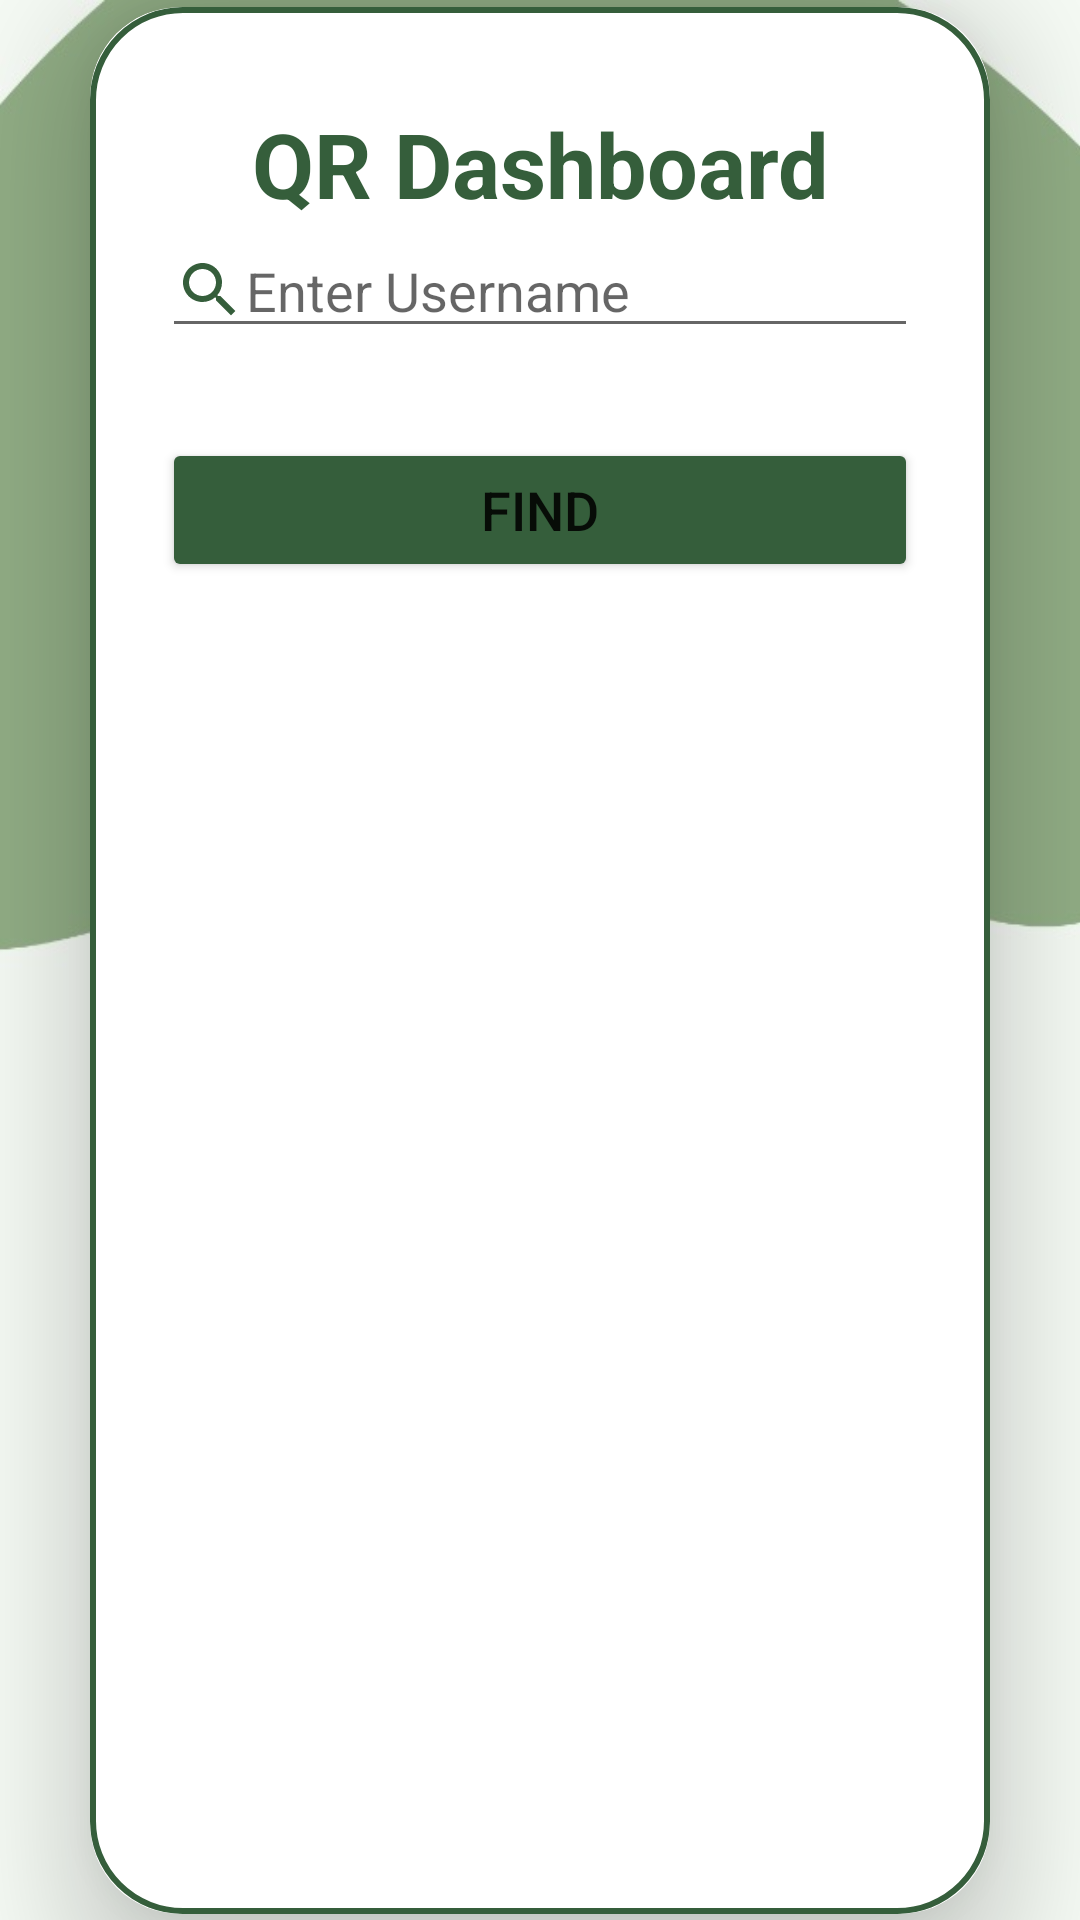

Layout XML and referenced resources for this Android screen:
<!-- AndroidManifest.xml: application theme Theme.MyApplication -->
<!-- res/layout/activity_qrdashboard.xml -->
<?xml version="1.0" encoding="utf-8"?>
<androidx.constraintlayout.widget.ConstraintLayout xmlns:android="http://schemas.android.com/apk/res/android"
    xmlns:app="http://schemas.android.com/apk/res-auto"
    xmlns:tools="http://schemas.android.com/tools"
    android:id="@+id/main"
    android:layout_width="match_parent"
    android:layout_height="match_parent"
    android:background="@drawable/bg2"
    tools:context=".QRDashboardActivity">

    <androidx.cardview.widget.CardView
        android:layout_width="match_parent"
        android:layout_height="wrap_content"
        android:layout_margin="30dp"
        app:cardCornerRadius="30dp"
        app:cardElevation="20dp"
        app:layout_constraintTop_toTopOf="parent"
        app:layout_constraintBottom_toBottomOf="parent"
        app:layout_constraintStart_toStartOf="parent"
        app:layout_constraintEnd_toEndOf="parent">

        <LinearLayout
            android:layout_width="match_parent"
            android:layout_height="wrap_content"
            android:orientation="vertical"
            android:layout_gravity="center_horizontal"
            android:padding="24dp"
            android:background="@drawable/custom_edit_text">
            <ImageView
                android:id="@+id/cancelButton"
                android:layout_width="20dp"
                android:layout_gravity="end"
                android:layout_height="wrap_content"
                android:layout_marginLeft="250dp"
                android:layout_marginTop="8dp"
                android:src="@drawable/round_close_24" />
            <TextView
                android:layout_width="match_parent"
                android:layout_height="match_parent"
                android:text="QR Dashboard"
                android:textStyle="bold"
                android:gravity="center"
                android:textSize="30sp"
                android:textColor="@color/emeraldgreen"/>
            <EditText
                android:layout_width="match_parent"
                android:layout_height="match_parent"
                android:hint="Enter Username"
                android:id="@+id/usernameInput"
                android:drawableLeft="@drawable/baseline_search_24"
                />
            <Button
                android:layout_width="match_parent"
                android:layout_height="match_parent"
                android:text="Find"
                android:id="@+id/generateQRbutton"
                android:textSize="18sp"
                app:cornerRadius = "20dp"
                android:layout_marginTop="30dp"
                android:backgroundTint="@color/emeraldgreen"/>
            <ImageView
                android:id="@+id/qr"
                android:layout_width="400dp"
                android:layout_height="400dp"
                android:layout_gravity="center"
                android:layout_marginTop="20dp"
                android:contentDescription="QR Code Image" />

        </LinearLayout>
    </androidx.cardview.widget.CardView>
</androidx.constraintlayout.widget.ConstraintLayout>
<!-- resources referenced by this layout -->
<resources>
  <color name="emeraldgreen">#355E3B</color>
  <!-- drawable baseline_search_24 (drawable) -->
  <vector xmlns:android="http://schemas.android.com/apk/res/android" android:height="24dp" android:tint="#355E3B" android:viewportHeight="24" android:viewportWidth="24" android:width="24dp">
        
      <path android:fillColor="@android:color/white" android:pathData="M15.5,14h-0.79l-0.28,-0.27C15.41,12.59 16,11.11 16,9.5 16,5.91 13.09,3 9.5,3S3,5.91 3,9.5 5.91,16 9.5,16c1.61,0 3.09,-0.59 4.23,-1.57l0.27,0.28v0.79l5,4.99L20.49,19l-4.99,-5zM9.5,14C7.01,14 5,11.99 5,9.5S7.01,5 9.5,5 14,7.01 14,9.5 11.99,14 9.5,14z"/>
      
  </vector>
  <!-- drawable bg2: jpg bitmap (drawable, 34433 bytes) -->
  <!-- drawable custom_edit_text (drawable) -->
  <?xml version="1.0" encoding="utf-8"?>
  <shape xmlns:android="http://schemas.android.com/apk/res/android"
      android:shape = "rectangle">
  
      <stroke
          android:width="2dp"
          android:color="@color/emeraldgreen"/>
  
      <corners
          android:radius="30dp"/>
  
  
  </shape>
  <style name="Theme.MyApplication" parent="Base.Theme.MyApplication" />
  <style name="Base.Theme.MyApplication" parent="Theme.MaterialComponents.DayNight.NoActionBar">
          
          
          <item name="colorPrimary">@color/emeraldgreen</item>
          <item name="colorPrimaryVariant">@color/sagegreen</item>
          <item name="colorOnPrimary">@color/white</item>
  
          <item name="colorSecondary">@color/emeraldgreen</item>
          <item name="colorSecondaryVariant">@color/teal_700</item>
          <item name="colorOnSecondary">@color/black</item>
  
          <item name="android:statusBarColor">?attr/colorPrimaryVariant</item>
      </style>
  <color name="sagegreen">#9CAF88</color>
  <color name="white">#FFFFFFFF</color>
  <color name="teal_700">#FF018786</color>
  <color name="black">#FF000000</color>
</resources>
